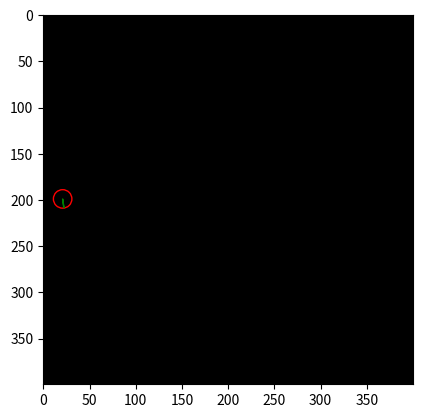

Write Python code to recreate this figure. (Note: this script raises an exception after producing the figure.)
import numpy as np
from matplotlib import pyplot as plt
from matplotlib import animation


Width = 400
Height = 400


class Robot:
    def __init__(self, x0, y0, t0):
        self.x = x0
        self.y = y0
        self.t = t0
        self.radius = 10
        self.velocity = 3
        self.angular_velocity = 0.1
        self.to_rotate = False
        self.map = [Height, Width]
        self.canvas = np.zeros((self.map[0], self.map[1], 3), np.uint8)

    def show(self):
        # visualize robot position with circle and arrow on the map
        plt.clf()
        circle = plt.Circle((self.x, self.y), radius=self.radius, color='red', fill=False)
        plt.gca().add_patch(circle)
        # Draw the arrowed line
        arrow_len = 10
        arrow_dx = arrow_len * np.cos(self.t)
        arrow_dy = arrow_len * np.sin(self.t)
        arrow = plt.Arrow(self.x, self.y, arrow_dx, arrow_dy, width=0.5, color='green')
        plt.gca().add_patch(arrow)
        return plt.imshow(self.canvas)

    def update(self, i):
        print(i)
        self.check_collision()
        self.translate()
        return self.show()

    def check_collision(self):
        angle = self.t
        if self.x <= self.radius:
            angle = np.random.uniform(-np.pi / 2, np.pi / 2)
        if self.x >= self.map[1] - self.radius:
            angle = np.random.uniform(np.pi / 2, 3 * np.pi / 2)
        if self.y <= self.radius:
            angle = np.random.uniform(0, np.pi)
        if self.y >= self.map[0] - self.radius:
            angle = np.random.uniform(-np.pi, 0)
        self.rotate(angle)

    def rotate(self, angle):
        self.t = angle


    def translate(self):
        self.x += self.velocity * np.cos(self.t)
        self.y += self.velocity * np.sin(self.t)


robot = Robot(Height / 2, Width / 2, 0)
ani = animation.FuncAnimation(plt.gcf(), robot.update, frames=1000)
ani.save('robot_simulation.mp4', writer='ffmpeg', fps=30)
plt.show()
